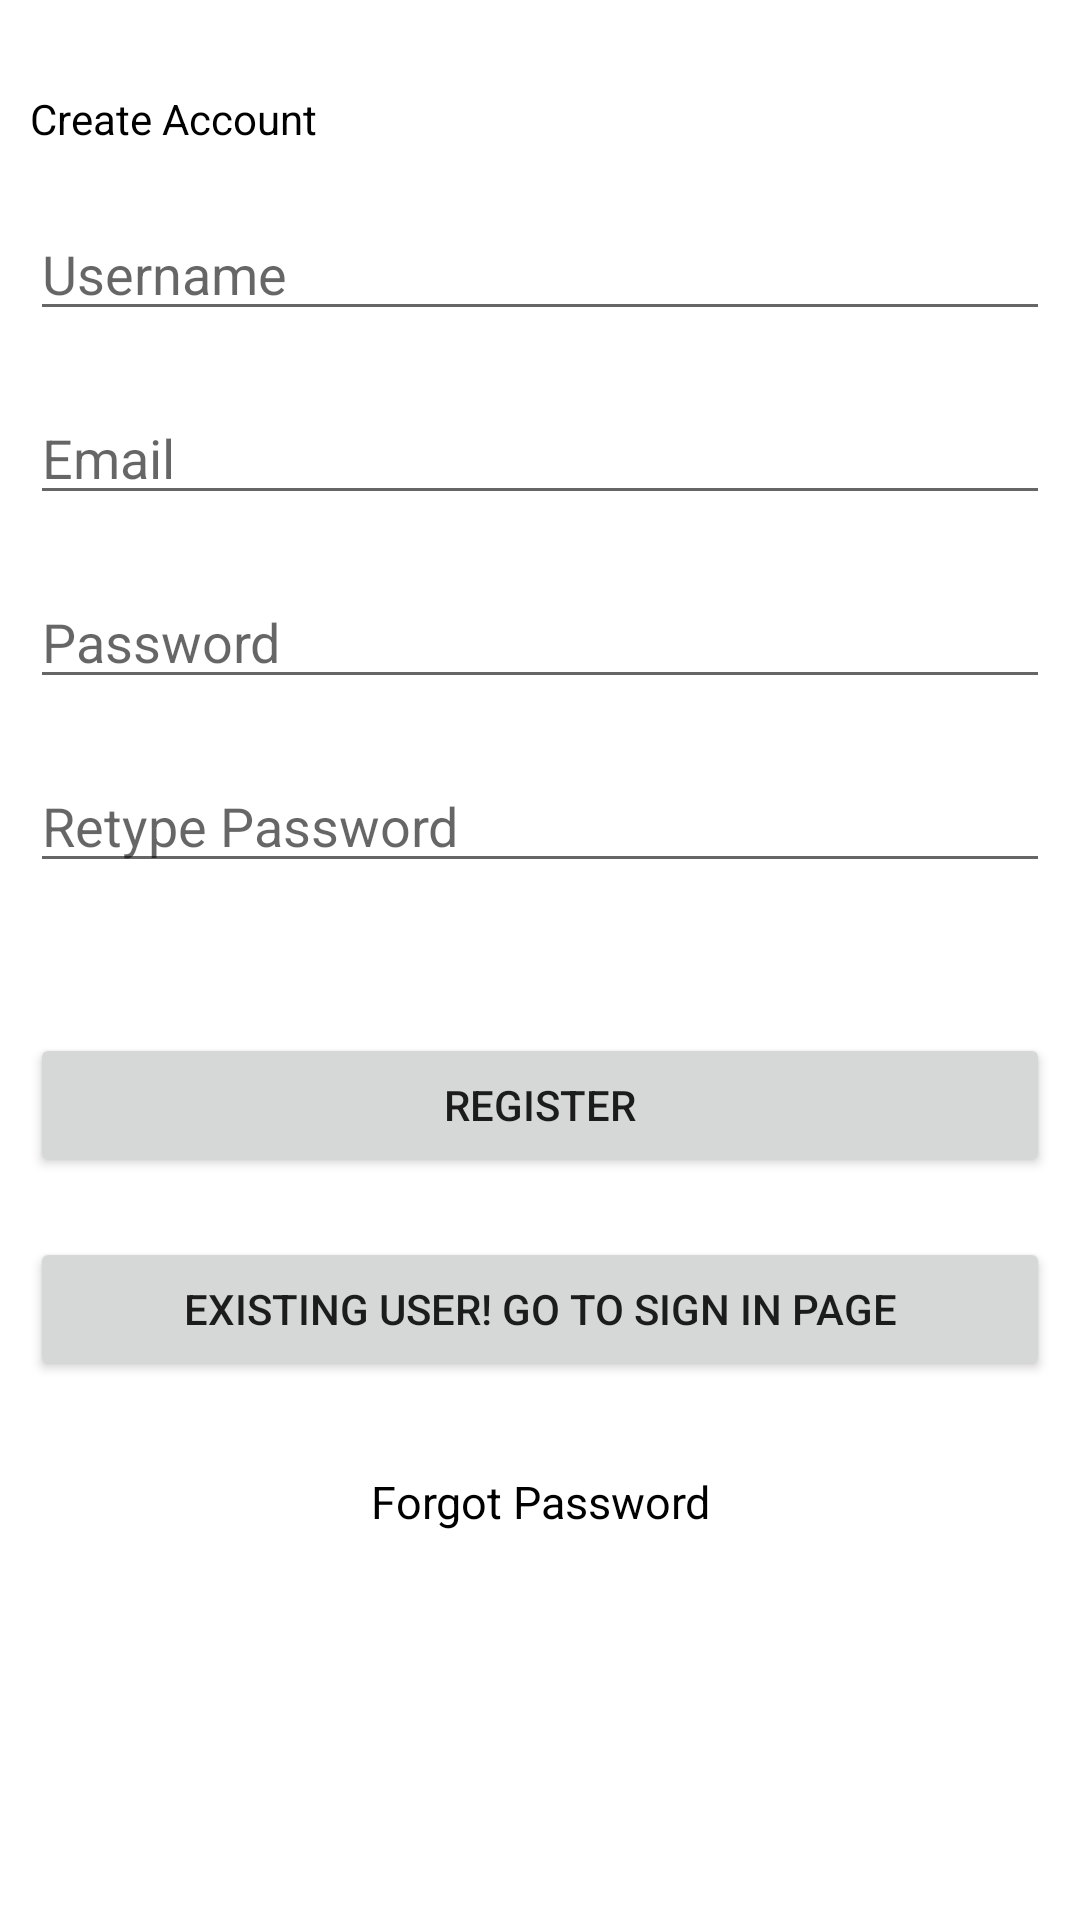

Here is an Android app screen rendered from its layout file. Give the layout XML and the strings, colors and styles it references.
<!-- AndroidManifest.xml: application theme Theme.ZCalamityAppVer15 -->
<!-- res/layout/activity_main.xml -->
<?xml version="1.0" encoding="utf-8"?>
<RelativeLayout xmlns:android="http://schemas.android.com/apk/res/android"
    xmlns:app="http://schemas.android.com/apk/res-auto"
    xmlns:tools="http://schemas.android.com/tools"
    android:layout_width="match_parent"
    android:layout_height="match_parent"
    android:padding="10dp"
    tools:context=".MainActivity">

    <TextView
        android:id="@+id/txt"
        android:layout_width="match_parent"
        android:layout_height="wrap_content"
        android:text="Create Account"
        android:textColor="@color/black"
        android:layout_marginTop="20dp"/>

    <EditText
        android:id="@+id/username"
        android:layout_width="match_parent"
        android:layout_height="wrap_content"
        android:hint="Username"
        android:layout_marginTop="20dp"
        android:layout_below="@+id/txt"/>

    <EditText
        android:id="@+id/email"
        android:layout_width="match_parent"
        android:layout_height="wrap_content"
        android:hint="Email"
        android:layout_below="@+id/username"
        android:layout_marginTop="20dp"/>

    <EditText
        android:id="@+id/password"
        android:layout_width="match_parent"
        android:layout_height="wrap_content"
        android:hint="Password"
        android:layout_marginTop="20dp"
        android:inputType="textPassword"
        android:layout_below="@+id/email"/>

    <EditText
        android:id="@+id/repassword"
        android:layout_width="match_parent"
        android:layout_height="wrap_content"
        android:layout_below="@+id/password"
        android:layout_marginTop="20dp"
        android:hint="Retype Password"
        android:inputType="textPassword" />

    <Button
        android:id="@+id/btnsignup"
        android:layout_width="match_parent"
        android:layout_height="wrap_content"
        android:text="Register"
        android:layout_marginTop="50dp"
        android:layout_below="@+id/repassword"/>

    <Button
        android:id="@+id/btnsignin"
        android:layout_width="match_parent"
        android:layout_height="wrap_content"
        android:text="Existing user! Go to Sign in page"
        android:layout_marginTop="20dp"
        android:layout_below="@+id/btnsignup"/>

    <TextView
        android:id="@+id/btnforgot"
        android:layout_width="match_parent"
        android:layout_height="wrap_content"
        android:text="Forgot Password"
        android:textColor="@color/black"
        android:layout_below="@+id/btnsignin"
        android:textAlignment="center"
        android:layout_marginTop="30dp"
        android:textSize="15dp"/>

</RelativeLayout>
<!-- resources referenced by this layout -->
<resources>
  <style name="Theme.ZCalamityAppVer15" parent="Theme.MaterialComponents.DayNight.DarkActionBar">
          
          <item name="colorPrimary">@color/purple_500</item>
          <item name="colorPrimaryVariant">@color/purple_700</item>
          <item name="colorOnPrimary">@color/white</item>
          
          <item name="colorSecondary">@color/teal_200</item>
          <item name="colorSecondaryVariant">@color/teal_700</item>
          <item name="colorOnSecondary">@color/black</item>
          
          <item name="android:statusBarColor" tools:targetApi="l">?attr/colorPrimaryVariant</item>
          
      </style>
  <!-- not gathered from this repository: default colours our renderer supplied (Android Studio template values) -->
  <color name="purple_500">#FF6200EE</color>
  <color name="purple_700">#FF3700B3</color>
  <color name="teal_200">#FF03DAC5</color>
  <color name="teal_700">#FF018786</color>
  <color name="black">#FF000000</color>
  <color name="white">#FFFFFFFF</color>
</resources>
